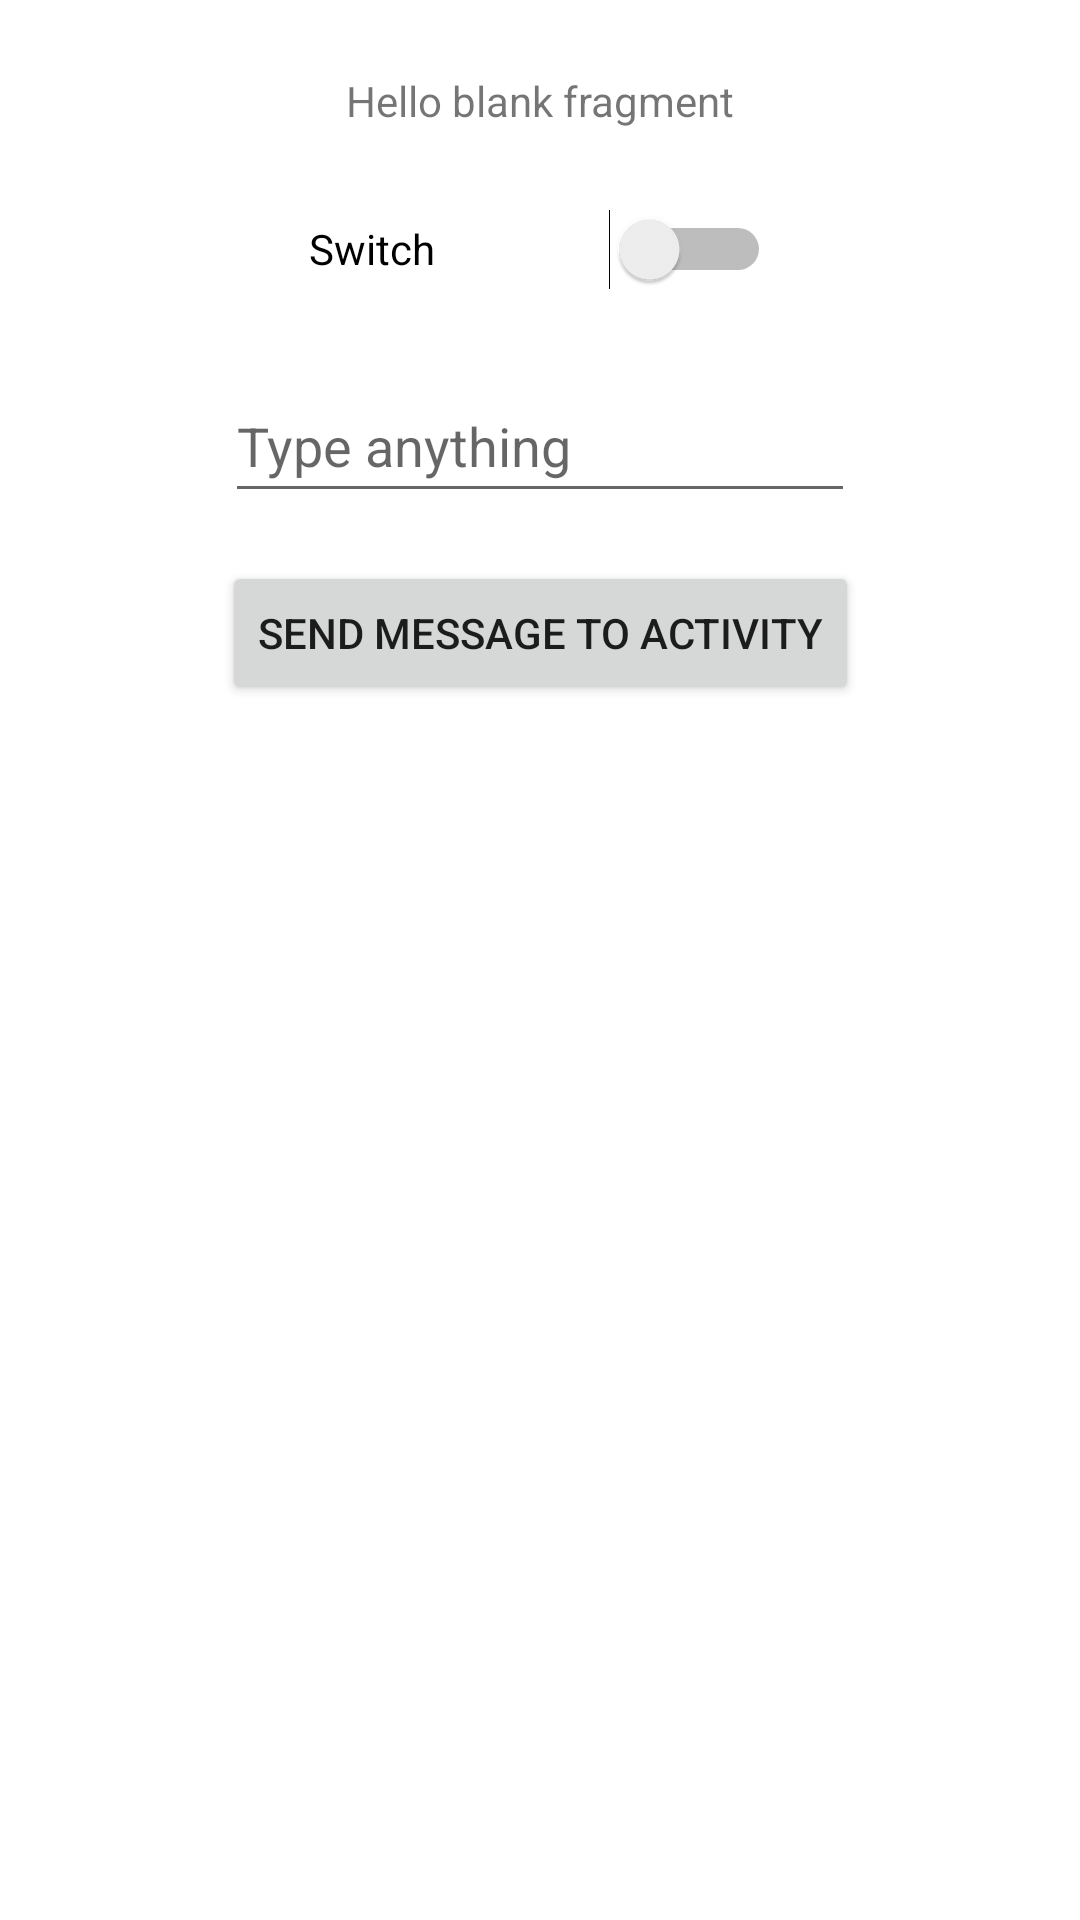

This screen was rendered from an Android layout file. Write that file and the resources it references.
<!-- AndroidManifest.xml: application theme Theme.Fragments_Demo -->
<!-- res/layout/fragment_my_custom.xml -->
<?xml version="1.0" encoding="utf-8"?>
<androidx.constraintlayout.widget.ConstraintLayout xmlns:android="http://schemas.android.com/apk/res/android"
    xmlns:app="http://schemas.android.com/apk/res-auto"
    xmlns:tools="http://schemas.android.com/tools"
    android:id="@+id/containerMyCustom"
    android:layout_width="match_parent"
    android:layout_height="match_parent"
    tools:context=".MyCustomFragment">

    
    <TextView
        android:id="@+id/textviewMyCustom"
        android:layout_width="wrap_content"
        android:layout_height="wrap_content"
        android:layout_marginTop="24dp"
        android:text="@string/hello_blank_fragment"
        app:layout_constraintEnd_toEndOf="parent"
        app:layout_constraintStart_toStartOf="parent"
        app:layout_constraintTop_toTopOf="parent" />

    <Switch
        android:id="@+id/switchFragment"
        android:layout_width="154dp"
        android:layout_height="48dp"
        android:layout_marginTop="16dp"
        android:text="Switch"
        app:layout_constraintEnd_toEndOf="parent"
        app:layout_constraintStart_toStartOf="parent"
        app:layout_constraintTop_toBottomOf="@+id/textviewMyCustom" />

    <EditText
        android:id="@+id/editTextFragment"
        android:layout_width="wrap_content"
        android:layout_height="wrap_content"
        android:layout_marginTop="16dp"
        android:ems="10"
        android:hint="Type anything"
        android:inputType="textPersonName"
        android:minHeight="48dp"
        app:layout_constraintEnd_toEndOf="parent"
        app:layout_constraintStart_toStartOf="parent"
        app:layout_constraintTop_toBottomOf="@+id/switchFragment" />

    <Button
        android:id="@+id/buttonSendDataToActivity"
        android:layout_width="wrap_content"
        android:layout_height="wrap_content"
        android:layout_marginTop="16dp"
        android:text="Send Message to Activity"
        app:layout_constraintEnd_toEndOf="parent"
        app:layout_constraintStart_toStartOf="parent"
        app:layout_constraintTop_toBottomOf="@+id/editTextFragment" />

</androidx.constraintlayout.widget.ConstraintLayout>
<!-- resources referenced by this layout -->
<resources>
  <string name="hello_blank_fragment">Hello blank fragment</string>
  <style name="Theme.Fragments_Demo" parent="Theme.MaterialComponents.DayNight.DarkActionBar">
          
          <item name="colorPrimary">@color/purple_500</item>
          <item name="colorPrimaryVariant">@color/purple_700</item>
          <item name="colorOnPrimary">@color/white</item>
          
          <item name="colorSecondary">@color/teal_200</item>
          <item name="colorSecondaryVariant">@color/teal_700</item>
          <item name="colorOnSecondary">@color/black</item>
          
          <item name="android:statusBarColor" tools:targetApi="l">?attr/colorPrimaryVariant</item>
          
      </style>
  <!-- not gathered from this repository: default colours our renderer supplied (Android Studio template values) -->
  <color name="purple_500">#FF6200EE</color>
  <color name="purple_700">#FF3700B3</color>
  <color name="teal_200">#FF03DAC5</color>
  <color name="teal_700">#FF018786</color>
  <color name="black">#FF000000</color>
  <color name="white">#FFFFFFFF</color>
</resources>
